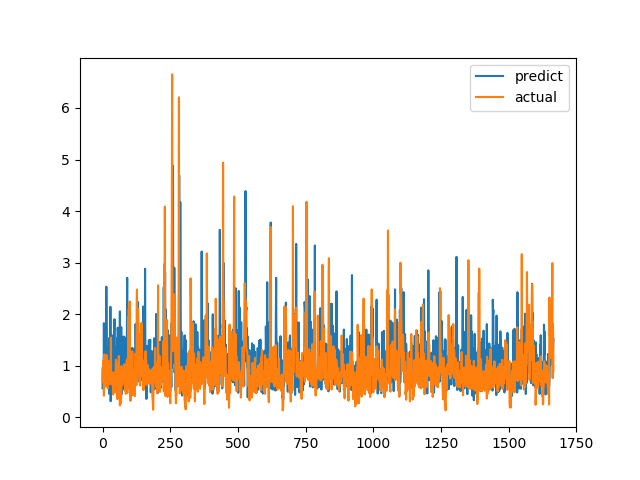

The file beside this chart, header and first rows:
predict, actual
0.5618, 0.6915
0.967, 0.8558
0.565, 0.7094
0.6952, 1.015
0.9061, 1.116
1.825, 0.4183
0.8965, 1.002
0.9521, 1.219
0.743, 1.143
1.039, 0.6528
0.9306, 0.6747
0.873, 0.601
0.7015, 0.6695
0.7211, 0.6538
2.534, 0.7814
1.568, 1.206
0.6281, 0.8469
1.35, 0.8286
0.913, 0.6482
0.8491, 0.5624
0.6376, 0.7183
1.242, 1.1
1.199, 0.9542
0.8846, 0.729
0.457, 0.6694
1.539, 0.8631
1.046, 0.6465
0.8845, 0.8223
0.6826, 0.9236
2.143, 0.8301
0.3111, 1.067
0.5119, 1.546
1.368, 0.6827
1.08, 0.6386
1.14, 0.6464
0.7843, 0.6881
1.588, 0.7274
0.9334, 0.65
0.5054, 0.8694
0.6919, 0.4409
0.8711, 0.4519
0.8151, 0.7575
0.4968, 0.4952
1.467, 0.6851
1.902, 0.7244
0.6607, 0.8654
0.645, 0.74
0.6383, 0.8071
0.5201, 0.8204
0.9984, 1.114
1.368, 1.109
0.9422, 0.4751
1.328, 1.039
0.9438, 0.9458
1.532, 0.7878
1.419, 0.3505
1.738, 0.9368
1.625, 0.9868
0.9312, 0.647
1.371, 1.03
... 1,606 more rows
